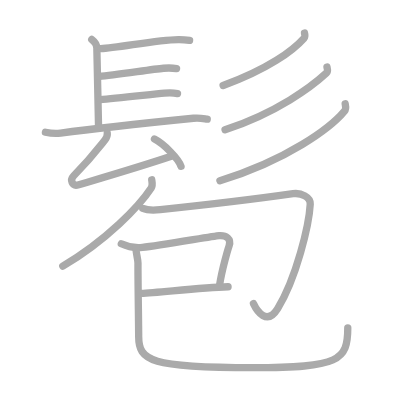
t = 0.00 s
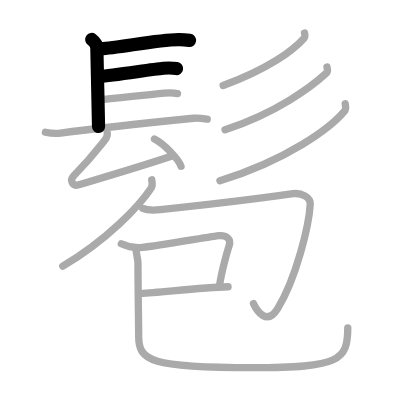
t = 3.00 s
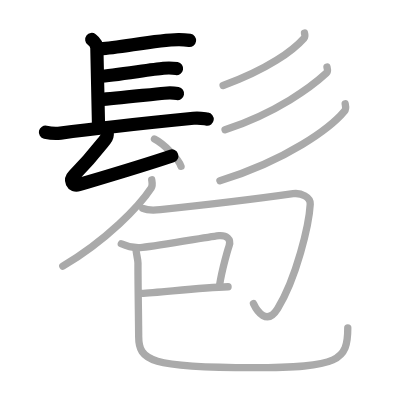
t = 6.00 s
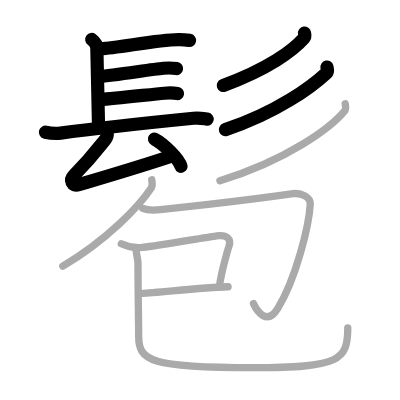
t = 9.00 s
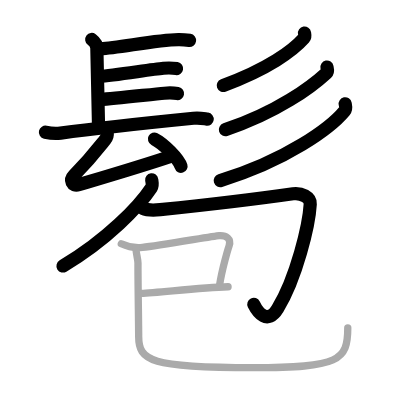
t = 12.00 s
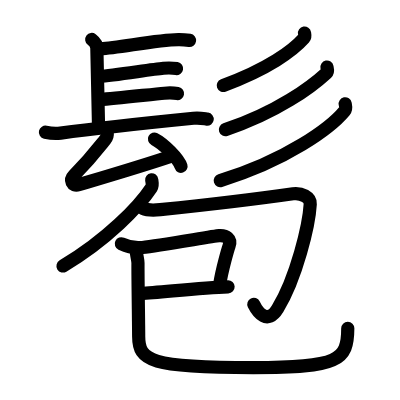
t = 15.00 s

The animated SVG that drew these frames (rendered in a browser with its animation timeline set to each time). Animation: 15 SMIL elements (animate=15); one cycle of 15.00 s.

<?xml version="1.0" standalone="no"?>
<!DOCTYPE svg PUBLIC "-//W3C//DTD SVG 1.1//EN"   "http://www.w3.org/Graphics/SVG/1.1/DTD/svg11.dtd">
<svg width="400px" height="400px"  version="1.1" xmlns="http://www.w3.org/2000/svg">
  <defs>
    <marker id="Triangle" viewBox="0 0 10 10" refX="0" refY="5" markerUnits="strokeWidth" markerWidth="3" style="stroke-opacity:0%;fill:#aaaaaa;" markerHeight="2" orient="auto">
      <path d="M 0 0 L 10 5 L 0 10 z" />
    </marker>
    
    <marker id="Arrow" viewBox="0 0 10 10" refX="5" refY="5" markerUnits="strokeWidth" markerWidth="1.8" style="stroke-opacity:0%;fill:#770000;" markerHeight="2" orient="auto">
      <path d="M 0 4 L 6 4 L 4 1 L 10 5 L 4 9 L 6 6 L 0 6 z" />
        <circle cx="5" cy="5" r="5" />
      </marker>
    
    <marker id="TriangleRed" viewBox="0 0 10 10" refX="0" refY="5" markerUnits="strokeWidth" markerWidth="3" style="stroke-opacity:0%;fill:#CC0000;" markerHeight="2" orient="auto">
      <path d="M 0 0 L 10 5 L 0 10 z" />
    </marker>
    
    <marker id="ArrowRed" viewBox="0 0 10 10" refX="5" refY="5" markerUnits="strokeWidth" markerWidth="1.8" style="stroke-opacity:0%;fill:#CC0000;" markerHeight="2" orient="auto">
      <path d="M 0 4 L 6 4 L 4 1 L 10 5 L 4 9 L 6 6 L 0 6 z" />
        <circle cx="5" cy="5" r="5" />
      </marker>
    
  </defs>
  
  <path style="fill:#ffffff; fill-opacity:100%; fill-rule:evenodd; stroke-width:0;" d="M 0 0 L 400px 0 L 400px 400px L 0 400px L 0 0" />

  <g transform="scale(3.6697247706422 3.6697247706422)">
<path style="fill:none; fill-opacity:0%; fill-rule:evenodd; stroke:#aaaaaa; stroke-opacity:100%; stroke-width: 1.5pt; stroke-linejoin:round; stroke-linecap:round;" d="M25 10.75c1 0.75 1.39 1.52 1.39 2.4s0.46 19.98 0.46 21.3"></path>
<path style="fill:none; fill-opacity:0%; fill-rule:evenodd; stroke:#aaaaaa; stroke-opacity:100%; stroke-width: 1.5pt; stroke-linejoin:round; stroke-linecap:round;" d="M27.44 13.26c4.77-0.16 14.94-2.41 21.17-2.48c1.45-0.02 2.32 0.11 3.05 0.22"></path>
<path style="fill:none; fill-opacity:0%; fill-rule:evenodd; stroke:#aaaaaa; stroke-opacity:100%; stroke-width: 1.5pt; stroke-linejoin:round; stroke-linecap:round;" d="M27.02 20.84c4.22-0.31 14.11-1.93 17.52-2.24c1.28-0.12 2.58-0.08 3.57 0.1"></path>
<path style="fill:none; fill-opacity:0%; fill-rule:evenodd; stroke:#aaaaaa; stroke-opacity:100%; stroke-width: 1.5pt; stroke-linejoin:round; stroke-linecap:round;" d="M27.28 27.14c4.22-0.31 14.11-1.43 17.52-1.74c1.28-0.12 2.58-0.08 3.57 0.1"></path>
<path style="fill:none; fill-opacity:0%; fill-rule:evenodd; stroke:#aaaaaa; stroke-opacity:100%; stroke-width: 1.5pt; stroke-linejoin:round; stroke-linecap:round;" d="M12.38 36.03c1.07 0.24 3.05 0.39 4.12 0.24c11.25-1.52 26-3.02 36.21-4.04c1.78-0.18 2.87 0.12 3.76 0.24"></path>
<path style="fill:none; fill-opacity:0%; fill-rule:evenodd; stroke:#aaaaaa; stroke-opacity:100%; stroke-width: 1.5pt; stroke-linejoin:round; stroke-linecap:round;" d="M29.23 36.31c0.07 0.59-0.35 1.46-0.59 1.77c-3.2 4.04-4.12 5.3-8.54 9.81c-1.1 1.13-0.53 3.01 1.36 2.45c7.29-2.17 17.29-5.1 25.59-7.91"></path>
<path style="fill:none; fill-opacity:0%; fill-rule:evenodd; stroke:#aaaaaa; stroke-opacity:100%; stroke-width: 1.5pt; stroke-linejoin:round; stroke-linecap:round;" d="M42.09 37.89c2.56 1.31 6.6 5.4 7.24 7.44"></path>
<path style="fill:none; fill-opacity:0%; fill-rule:evenodd; stroke:#aaaaaa; stroke-opacity:100%; stroke-width: 1.5pt; stroke-linejoin:round; stroke-linecap:round;" d="M82.98 9c0.06 0.35 0.27 0.96-0.13 1.4c-3.05 3.44-9.83 8.43-22.05 12.91"></path>
<path style="fill:none; fill-opacity:0%; fill-rule:evenodd; stroke:#aaaaaa; stroke-opacity:100%; stroke-width: 1.5pt; stroke-linejoin:round; stroke-linecap:round;" d="M89.1 18.28c0.08 0.4 0.38 1.13-0.15 1.62c-3.99 3.68-13.44 10.79-27.62 15.46"></path>
<path style="fill:none; fill-opacity:0%; fill-rule:evenodd; stroke:#aaaaaa; stroke-opacity:100%; stroke-width: 1.5pt; stroke-linejoin:round; stroke-linecap:round;" d="M94.06 28.29c0.1 0.5 0.36 1.32-0.19 1.99c-3.79 4.58-15.67 13.35-33.94 18.97"></path>
<path style="fill:none; fill-opacity:0%; fill-rule:evenodd; stroke:#aaaaaa; stroke-opacity:100%; stroke-width: 1.5pt; stroke-linejoin:round; stroke-linecap:round;" d="M41.34 49c0.07 0.55 0.36 1.47-0.13 2.23c-3.23 4.91-12.02 14.12-24.1 21.29"></path>
<path style="fill:none; fill-opacity:0%; fill-rule:evenodd; stroke:#aaaaaa; stroke-opacity:100%; stroke-width: 1.5pt; stroke-linejoin:round; stroke-linecap:round;" d="M38.92 56.8c1.19 0.51 2.82 0.54 4.74 0.34c6.09-0.64 27.59-3.14 36.2-4.35c2.22-0.31 4.78 0.93 4.68 2.83c-0.32 5.72-3.78 20.13-8.88 28.48c-2.91 4.76-5.65 0.66-6.59-1.35"></path>
<path style="fill:none; fill-opacity:0%; fill-rule:evenodd; stroke:#aaaaaa; stroke-opacity:100%; stroke-width: 1.5pt; stroke-linejoin:round; stroke-linecap:round;" d="M33.06 66.43c1.58 0.75 3.43 1.25 5.76 1c4.71-0.51 19.45-3.12 20.89-3.22c1.9-0.13 3.4 0.83 2.72 2.78c-0.2 0.58-1.92 6.25-2.6 10.74"></path>
<path style="fill:none; fill-opacity:0%; fill-rule:evenodd; stroke:#aaaaaa; stroke-opacity:100%; stroke-width: 1.5pt; stroke-linejoin:round; stroke-linecap:round;" d="M38.46 79.96c5.19-0.27 16.32-1.57 23.69-1.81"></path>
<path style="fill:none; fill-opacity:0%; fill-rule:evenodd; stroke:#aaaaaa; stroke-opacity:100%; stroke-width: 1.5pt; stroke-linejoin:round; stroke-linecap:round;" d="M37.06 67.56c0 1.69 0.55 3.05 0.54 4.14c-0.04 3.51 0.19 16.93 0.19 19.99c0 6.66 3.24 8.49 31.23 8.49c23.39 0 25.75-1.94 25.75-10.84"></path>

<path style="fill:none; fill-opacity:0%; fill-rule:evenodd; stroke:#000000; stroke-opacity:100%; stroke-width: 2.7pt; stroke-linejoin:round; stroke-linecap:round;" d="M25 10.75c1 0.75 1.39 1.52 1.39 2.4s0.46 19.98 0.46 21.3" pathLength="100" stroke-dashoffset="100" stroke-dasharray="100 105"><animate id="dashAnim1" attributeName="stroke-dashoffset" from="100" to="0" dur="1s" calcMode="linear" fill="freeze"/></path>
<path style="fill:none; fill-opacity:0%; fill-rule:evenodd; stroke:#000000; stroke-opacity:100%; stroke-width: 2.7pt; stroke-linejoin:round; stroke-linecap:round;" d="M27.44 13.26c4.77-0.16 14.94-2.41 21.17-2.48c1.45-0.02 2.32 0.11 3.05 0.22" pathLength="100" stroke-dashoffset="100" stroke-dasharray="100 105"><animate id="dashAnim2" attributeName="stroke-dashoffset" from="100" to="0" dur="1s" calcMode="linear" begin="dashAnim1.end" fill="freeze"/></path>
<path style="fill:none; fill-opacity:0%; fill-rule:evenodd; stroke:#000000; stroke-opacity:100%; stroke-width: 2.7pt; stroke-linejoin:round; stroke-linecap:round;" d="M27.02 20.84c4.22-0.31 14.11-1.93 17.52-2.24c1.28-0.12 2.58-0.08 3.57 0.1" pathLength="100" stroke-dashoffset="100" stroke-dasharray="100 105"><animate id="dashAnim3" attributeName="stroke-dashoffset" from="100" to="0" dur="1s" calcMode="linear" begin="dashAnim2.end" fill="freeze"/></path>
<path style="fill:none; fill-opacity:0%; fill-rule:evenodd; stroke:#000000; stroke-opacity:100%; stroke-width: 2.7pt; stroke-linejoin:round; stroke-linecap:round;" d="M27.28 27.14c4.22-0.31 14.11-1.43 17.52-1.74c1.28-0.12 2.58-0.08 3.57 0.1" pathLength="100" stroke-dashoffset="100" stroke-dasharray="100 105"><animate id="dashAnim4" attributeName="stroke-dashoffset" from="100" to="0" dur="1s" calcMode="linear" begin="dashAnim3.end" fill="freeze"/></path>
<path style="fill:none; fill-opacity:0%; fill-rule:evenodd; stroke:#000000; stroke-opacity:100%; stroke-width: 2.7pt; stroke-linejoin:round; stroke-linecap:round;" d="M12.38 36.03c1.07 0.24 3.05 0.39 4.12 0.24c11.25-1.52 26-3.02 36.21-4.04c1.78-0.18 2.87 0.12 3.76 0.24" pathLength="100" stroke-dashoffset="100" stroke-dasharray="100 105"><animate id="dashAnim5" attributeName="stroke-dashoffset" from="100" to="0" dur="1s" calcMode="linear" begin="dashAnim4.end" fill="freeze"/></path>
<path style="fill:none; fill-opacity:0%; fill-rule:evenodd; stroke:#000000; stroke-opacity:100%; stroke-width: 2.7pt; stroke-linejoin:round; stroke-linecap:round;" d="M29.23 36.31c0.07 0.59-0.35 1.46-0.59 1.77c-3.2 4.04-4.12 5.3-8.54 9.81c-1.1 1.13-0.53 3.01 1.36 2.45c7.29-2.17 17.29-5.1 25.59-7.91" pathLength="100" stroke-dashoffset="100" stroke-dasharray="100 105"><animate id="dashAnim6" attributeName="stroke-dashoffset" from="100" to="0" dur="1s" calcMode="linear" begin="dashAnim5.end" fill="freeze"/></path>
<path style="fill:none; fill-opacity:0%; fill-rule:evenodd; stroke:#000000; stroke-opacity:100%; stroke-width: 2.7pt; stroke-linejoin:round; stroke-linecap:round;" d="M42.09 37.89c2.56 1.31 6.6 5.4 7.24 7.44" pathLength="100" stroke-dashoffset="100" stroke-dasharray="100 105"><animate id="dashAnim7" attributeName="stroke-dashoffset" from="100" to="0" dur="1s" calcMode="linear" begin="dashAnim6.end" fill="freeze"/></path>
<path style="fill:none; fill-opacity:0%; fill-rule:evenodd; stroke:#000000; stroke-opacity:100%; stroke-width: 2.7pt; stroke-linejoin:round; stroke-linecap:round;" d="M82.98 9c0.06 0.35 0.27 0.96-0.13 1.4c-3.05 3.44-9.83 8.43-22.05 12.91" pathLength="100" stroke-dashoffset="100" stroke-dasharray="100 105"><animate id="dashAnim8" attributeName="stroke-dashoffset" from="100" to="0" dur="1s" calcMode="linear" begin="dashAnim7.end" fill="freeze"/></path>
<path style="fill:none; fill-opacity:0%; fill-rule:evenodd; stroke:#000000; stroke-opacity:100%; stroke-width: 2.7pt; stroke-linejoin:round; stroke-linecap:round;" d="M89.1 18.28c0.08 0.4 0.38 1.13-0.15 1.62c-3.99 3.68-13.44 10.79-27.62 15.46" pathLength="100" stroke-dashoffset="100" stroke-dasharray="100 105"><animate id="dashAnim9" attributeName="stroke-dashoffset" from="100" to="0" dur="1s" calcMode="linear" begin="dashAnim8.end" fill="freeze"/></path>
<path style="fill:none; fill-opacity:0%; fill-rule:evenodd; stroke:#000000; stroke-opacity:100%; stroke-width: 2.7pt; stroke-linejoin:round; stroke-linecap:round;" d="M94.06 28.29c0.1 0.5 0.36 1.32-0.19 1.99c-3.79 4.58-15.67 13.35-33.94 18.97" pathLength="100" stroke-dashoffset="100" stroke-dasharray="100 105"><animate id="dashAnim10" attributeName="stroke-dashoffset" from="100" to="0" dur="1s" calcMode="linear" begin="dashAnim9.end" fill="freeze"/></path>
<path style="fill:none; fill-opacity:0%; fill-rule:evenodd; stroke:#000000; stroke-opacity:100%; stroke-width: 2.7pt; stroke-linejoin:round; stroke-linecap:round;" d="M41.34 49c0.07 0.55 0.36 1.47-0.13 2.23c-3.23 4.91-12.02 14.12-24.1 21.29" pathLength="100" stroke-dashoffset="100" stroke-dasharray="100 105"><animate id="dashAnim11" attributeName="stroke-dashoffset" from="100" to="0" dur="1s" calcMode="linear" begin="dashAnim10.end" fill="freeze"/></path>
<path style="fill:none; fill-opacity:0%; fill-rule:evenodd; stroke:#000000; stroke-opacity:100%; stroke-width: 2.7pt; stroke-linejoin:round; stroke-linecap:round;" d="M38.92 56.8c1.19 0.51 2.82 0.54 4.74 0.34c6.09-0.64 27.59-3.14 36.2-4.35c2.22-0.31 4.78 0.93 4.68 2.83c-0.32 5.72-3.78 20.13-8.88 28.48c-2.91 4.76-5.65 0.66-6.59-1.35" pathLength="100" stroke-dashoffset="100" stroke-dasharray="100 105"><animate id="dashAnim12" attributeName="stroke-dashoffset" from="100" to="0" dur="1s" calcMode="linear" begin="dashAnim11.end" fill="freeze"/></path>
<path style="fill:none; fill-opacity:0%; fill-rule:evenodd; stroke:#000000; stroke-opacity:100%; stroke-width: 2.7pt; stroke-linejoin:round; stroke-linecap:round;" d="M33.06 66.43c1.58 0.75 3.43 1.25 5.76 1c4.71-0.51 19.45-3.12 20.89-3.22c1.9-0.13 3.4 0.83 2.72 2.78c-0.2 0.58-1.92 6.25-2.6 10.74" pathLength="100" stroke-dashoffset="100" stroke-dasharray="100 105"><animate id="dashAnim13" attributeName="stroke-dashoffset" from="100" to="0" dur="1s" calcMode="linear" begin="dashAnim12.end" fill="freeze"/></path>
<path style="fill:none; fill-opacity:0%; fill-rule:evenodd; stroke:#000000; stroke-opacity:100%; stroke-width: 2.7pt; stroke-linejoin:round; stroke-linecap:round;" d="M38.46 79.96c5.19-0.27 16.32-1.57 23.69-1.81" pathLength="100" stroke-dashoffset="100" stroke-dasharray="100 105"><animate id="dashAnim14" attributeName="stroke-dashoffset" from="100" to="0" dur="1s" calcMode="linear" begin="dashAnim13.end" fill="freeze"/></path>
<path style="fill:none; fill-opacity:0%; fill-rule:evenodd; stroke:#000000; stroke-opacity:100%; stroke-width: 2.7pt; stroke-linejoin:round; stroke-linecap:round;" d="M37.06 67.56c0 1.69 0.55 3.05 0.54 4.14c-0.04 3.51 0.19 16.93 0.19 19.99c0 6.66 3.24 8.49 31.23 8.49c23.39 0 25.75-1.94 25.75-10.84" pathLength="100" stroke-dashoffset="100" stroke-dasharray="100 105"><animate id="dashAnim15" attributeName="stroke-dashoffset" from="100" to="0" dur="1s" calcMode="linear" begin="dashAnim14.end" fill="freeze"/></path>

</g>

</svg>  
          
